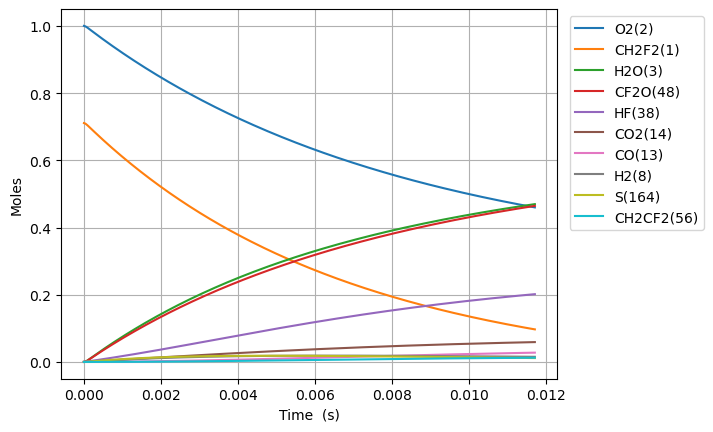

Source data for this figure (header and first rows):
Time (s), Volume (m^3), N2, Ne, CH2F2(1), O2(2), H2O(3), CH4(4), OH(5), HF(38), CHF(40), CHF2(81), CHFO2(129), CHFO2(131), H(6), CFO2(136), H2(8), CO2(14), HO2(11), F(37), O(7), S(163), CF2O(48), CHF3(41)
0.0, 0.2172, 3.76, 0.0, 0.7108, 1.0, 0.0, 0.0, 0.0, 0.0, 0.0, 0.0, 0.0, 0.0, 0.0, 0.0, 0.0, 0.0, 0.0, 0.0, 0.0, 0.0, 0.0, 0.0
4.0734567800078094e-22, 0.2172, 3.76, 0.0, 0.7108, 1, 7.05156437879516e-53, 0.0, 5.7104053466661506e-39, 2.8516853952238836e-21, 2.85168539522388e-21, 1.8704100557322531e-22, 2.554600344792025e-41, 3.094915679545364e-40, 2.937017436354157e-34, 3.777979021054026e-36, 1.33511583263814e-24, 1.48117049850909e-50, 1.8704100557293546e-22, 1.304758214385173e-42, 2.889979242531865e-31, 6.368778546833025e-38, 5.712556242564931e-39, 3.269374562542826e-53
1.1405678984021866e-21, 0.2172, 3.76, 0.0, 0.7108, 1, 8.371617230507606e-52, 0.0, 3.44908482938725e-38, 7.984719106626874e-21, 7.984719106626852e-21, 5.237148156050304e-22, 1.5429786082719404e-40, 1.8693290704426055e-39, 8.34606044256641e-34, 2.2818993287166185e-35, 3.738324331386792e-24, 1.758445615829982e-49, 5.23714815604219e-22, 7.880739701267811e-42, 8.091942282980109e-31, 3.846742242287123e-37, 3.4503839705092945e-38, 1.9747022399712658e-52
2.607012339204998e-21, 0.2172, 3.76, 0.0, 0.7108, 1, 8.219303439929817e-51, 0.0, 1.660585874811861e-37, 1.8250786529432856e-20, 1.8250786529432748e-20, 1.1970624356686391e-21, 7.428777802918568e-40, 9.000014796076001e-39, 1.965379293809e-33, 1.0986362993224922e-34, 8.544741328884095e-24, 1.726452333062168e-48, 1.1970624356667852e-21, 3.7942370170041357e-41, 1.849586997944015e-30, 1.852040801419008e-36, 1.6612113553379975e-37, 9.507341289606837e-52
5.539901220810621e-21, 0.2172, 3.76, 0.0, 0.7108, 1, 7.269880811975631e-50, 0.0, 7.252214790279906e-37, 3.878292137504482e-20, 3.8782921375044345e-20, 2.543757675795849e-21, 3.244342438158008e-39, 3.930542912979296e-38, 4.4227843861533415e-33, 4.798033356738417e-34, 1.8157575323878703e-23, 1.5270275371428733e-47, 2.5437576757919146e-21, 1.6570430661602932e-40, 3.930373183461445e-30, 8.088348754477569e-36, 7.254946428058655e-37, 4.152105757660047e-51
1.1405678984021866e-20, 0.2172, 3.76, 0.0, 0.7108, 1, 6.1107728656573665e-49, 0.0, 3.027656914814902e-36, 7.984719106626875e-20, 7.984719106626674e-20, 5.237148156050242e-21, 1.3544491030536548e-38, 1.6409242932559677e-37, 1.0121028943800476e-32, 2.003084476962669e-33, 3.738324331386792e-23, 1.283558655279896e-46, 5.23714815604216e-21, 6.917829257690304e-40, 8.091948139397988e-30, 3.3767263855305364e-35, 3.0287973198090025e-36, 1.733422449728062e-50
2.313723451044436e-20, 0.2172, 3.76, 0.0, 0.7108, 1, 5.0099807926324995e-48, 0.0, 1.2368966397198663e-35, 1.619757304487166e-19, 1.6197573044870842e-19, 1.0623929116558918e-20, 5.533366532906999e-38, 6.703711158192371e-37, 2.465125555092809e-32, 8.183253678762378e-33, 7.583457929384636e-23, 1.052338934945923e-45, 1.0623929116542598e-20, 2.826159502937226e-39, 1.6415108390877818e-29, 1.3795029083579392e-34, 1.237362532365445e-35, 7.081596556247202e-50
4.660034556328934e-20, 0.2172, 3.76, 0.0, 0.7108, 1, 4.057212338431021e-47, 0.0, 4.999733980549982e-35, 3.262328092136123e-19, 3.2623280921357914e-19, 2.1397491037575833e-20, 2.236675224387739e-37, 2.7097472331230762e-36, 6.624665873251324e-32, 3.307801975924589e-32, 1.5273725125380323e-22, 8.522113532484112e-45, 2.139749103754327e-20, 1.1423792843267139e-38, 3.3061470252264435e-29, 5.576171319120251e-34, 5.001617193072734e-35, 2.8624947529315985e-49
9.352656766897931e-20, 0.2172, 3.76, 0.0, 0.7108, 1, 3.2655974595194646e-46, 0.0, 2.0103710439858755e-34, 6.547469667434037e-19, 6.547469667432704e-19, 4.294461487960791e-20, 8.99357271168981e-37, 1.0895774444264397e-35, 1.9957726496497526e-31, 1.3300526262771634e-31, 3.0654259517371696e-22, 6.859338378061948e-44, 4.2944614879543745e-20, 4.5934602912259054e-38, 6.635435940874552e-29, 2.2421539625248806e-33, 2.0111282754260323e-34, 1.150996711207804e-48
1.8737901188035925e-19, 0.2172, 3.76, 0.0, 0.7108, 1, 2.6204363012066858e-45, 0.0, 8.062487047095127e-34, 1.3117752818029867e-18, 1.3117752818024517e-18, 8.603886256366502e-20, 3.6068249103546065e-36, 4.3696928766820943e-35, 6.66797676906843e-31, 5.3341059119440725e-31, 6.141532830135444e-22, 5.504187062348859e-43, 8.603886256354137e-20, 1.8421857775843516e-37, 1.3294079945653906e-28, 8.99204021758718e-33, 8.065523883588938e-34, 4.616012897266804e-48
3.7508390030311914e-19, 0.2172, 3.76, 0.0, 0.7108, 1, 2.0995378337708944e-44, 0.0, 3.229200189980823e-33, 2.6258319119221524e-18, 2.6258319119200084e-18, 1.7222735793175126e-19, 1.4446112785082808e-35, 1.750156369661441e-34, 2.4034752986965674e-30, 2.1364246196446797e-30, 1.2293746586931994e-21, 4.4100476609376654e-42, 1.7222735793152315e-19, 7.378373955224678e-37, 2.661163264914519e-28, 3.601506310301828e-32, 3.230416508374571e-33, 1.8488138913640817e-47
7.504936771486389e-19, 0.2172, 3.76, 0.0, 0.7108, 1, 1.6809068761250254e-43, 0.0, 1.292521630032498e-32, 5.253945172160484e-18, 5.253945172151905e-18, 3.4460434866781144e-19, 5.782209915561587e-35, 7.005186512065469e-34, 9.085777733885683e-30, 8.551266161795914e-30, 2.4598174100525093e-21, 3.5307196265157377e-41, 3.4460434866743304e-19, 2.9532900972485444e-36, 5.32477968318582e-28, 1.4415411037478762e-31, 1.2930084742041855e-32, 7.400081982217515e-47
1.5013132308396783e-18, 0.2172, 3.76, 0.0, 0.7108, 1, 1.345236363170967e-42, 0.0, 5.171770108984896e-32, 1.0510171692637147e-17, 1.0510171692602817e-17, 6.893583301394831e-19, 2.313637162661793e-34, 2.8029870680537075e-33, 3.52861713705883e-29, 3.4216203186966147e-29, 4.920702912771129e-21, 2.8256487589697515e-40, 6.893583301390375e-19, 1.1817148516783053e-35, 1.0652436030020688e-27, 5.768042109194036e-31, 5.173718118474846e-32, 2.9610033153352653e-46
3.002952338221757e-18, 0.2172, 3.76, 0.0, 0.7108, 1, 1.0763934795444023e-41, 0.0, 2.06904481021276e-31, 2.102262473359047e-17, 2.1022624733453138e-17, 1.3788662930810312e-18, 9.256055430468214e-34, 1.121377343120807e-32, 1.3903011370837664e-28, 1.368870929996978e-28, 9.842473918208369e-21, 2.260948321991491e-39, 1.3788662930813857e-18, 4.7277419430503763e-35, 2.1309442764860274e-27, 2.3075924359925375e-30, 2.069824139782765e-31, 1.1845994296790859e-45
6.0062305529859144e-18, 0.2172, 3.76, 0.0, 0.7108, 1, 8.611965486568912e-41, 0.0, 8.27685282909937e-31, 4.204753081549712e-17, 4.2047530814947736e-17, 2.7578822189569448e-18, 3.7027236874983746e-33, 4.4858744083313997e-32, 5.5189061863417045e-28, 5.475929356660864e-28, 1.9686015929082846e-20, 1.8089304018353255e-38, 2.7578822189626397e-18, 1.8913411363912697e-34, 4.263023239922512e-27, 9.231120981911147e-30, 8.27997039250805e-31, 4.7388257262934676e-45
1.201278698251423e-17, 0.2172, 3.76, 0.0, 0.7108, 1, 6.88989947775324e-40, 0.0, 3.310875859720813e-30, 8.409734297931042e-17, 8.409734297711277e-17, 5.515914070680047e-18, 1.4811498905180187e-32, 1.7944227555437092e-31, 2.1991021094281067e-27, 2.190460873093449e-27, 3.9373099950831804e-20, 1.4472130227856578e-37, 5.515914070711379e-18, 7.566396002416509e-34, 8.529891632674761e-27, 3.6925986455531604e-29, 3.312122928961856e-30, 1.8956413136526457e-44
2.4025899841570862e-17, 0.2172, 3.76, 0.0, 0.7108, 1, 5.512050438606002e-39, 0.0, 1.324377294491939e-29, 1.68196967306937e-16, 1.6819696729814625e-16, 1.1031977774011346e-17, 5.924721277739938e-32, 7.177836868731152e-31, 8.779487014317203e-27, 8.762021755773597e-27, 7.874726799432972e-20, 1.1577978994114021e-36, 1.1031977774153783e-17, 3.027198875471406e-33, 1.7074470281736443e-26, 1.4770695091945648e-28, 1.3248761268440787e-29, 7.582990661880226e-44
4.805212555968413e-17, 0.2172, 3.76, 0.0, 0.7108, 1, 4.4096927221616325e-38, 0.0, 5.29756311571647e-29, 3.3639621596219016e-16, 3.3639621592702683e-16, 2.206410518021432e-17, 2.369913560431801e-31, 2.871163804691137e-30, 3.508410451355496e-26, 3.504844354801222e-26, 1.574956040813255e-19, 9.262493120243491e-36, 2.2064105180818273e-17, 1.2113549908285684e-32, 3.420699503440916e-26, 5.908338138304499e-28, 5.299558421476866e-29, 3.0334440447059447e-43
9.610457699591065e-17, 0.2172, 3.76, 0.0, 0.7108, 1, 3.527775171206546e-37, 0.0, 2.119036062733749e-28, 6.727947132726961e-16, 6.727947131320421e-16, 4.41283599907818e-17, 9.479709988513814e-31, 1.148471243444155e-29, 1.4026873023990586e-25, 1.4019448720461577e-25, 3.1499227625531704e-19, 7.410038464474158e-35, 4.4128359993266013e-17, 4.849149609717531e-32, 6.864551436051683e-26, 2.363347274916275e-27, 2.1198341539404636e-28, 1.2135573510776753e-42
1.9220947986836368e-16, 0.2172, 3.76, 0.0, 0.7108, 1, 2.8222286061068956e-36, 0.0, 8.476166114672895e-28, 1.3455917078937074e-15, 1.34559170733109e-15, 8.825686960456283e-17, 3.791899663103064e-30, 4.5938956977540055e-29, 5.609395443644074e-25, 5.607793745232326e-25, 6.299856206033001e-19, 5.928048355757645e-34, 8.82568696146365e-17, 1.9426287851544647e-31, 1.382164323162995e-25, 9.453413132793388e-27, 8.479358206362244e-28, 4.855630585694464e-42
3.844192856132698e-16, 0.2172, 3.76, 0.0, 0.7108, 1, 2.2577863873042685e-35, 0.0, 3.3904710032580145e-27, 2.691185697135726e-15, 2.691185694885253e-15, 1.7651388880270922e-16, 1.5167666134354165e-29, 1.8375598485528597e-28, 2.2434874213829917e-24, 2.2431203469173405e-24, 1.2599723092992664e-18, 4.74244571318177e-33, 1.7651388884327757e-16, 7.794237118409245e-31, 2.801337856062821e-25, 3.781370054857032e-26, 3.391747616552146e-27, 1.9433663186085626e-41
5.766290913581759e-16, 0.2172, 3.76, 0.0, 0.7108, 1, 6.455860662192818e-35, 0.0, 7.204753937907946e-27, 4.036779686377741e-15, 4.036779681595484e-15, 2.647709079714399e-16, 3.2231373376086426e-29, 3.9048150117632295e-28, 4.767241545186974e-24, 4.766632514736992e-24, 1.8899589979952332e-18, 1.356043586643477e-32, 2.647709080578188e-16, 1.659758721910273e-30, 4.248266564386099e-25, 8.035414362044873e-26, 7.207466411696059e-27, 4.131531433893261e-41
7.688388971030821e-16, 0.2172, 3.76, 0.0, 0.7108, 1, 1.3617283218652573e-34, 0.0, 1.2290465576873401e-26, 5.382373675619751e-15, 5.3823736674617825e-15, 3.5302792711075495e-16, 5.498305301601011e-29, 6.661154555924298e-28, 8.132201913792177e-24, 8.131315875650862e-24, 2.5199456866912018e-18, 2.8602892590924984e-32, 3.5302792725826005e-16, 2.83682401692569e-30, 5.722950449772116e-25, 1.3707474230450739e-25, 1.2295092219864388e-26, 7.051032666722035e-41
1.1532585085928942e-15, 0.2172, 3.76, 0.0, 0.7108, 1, 3.7193033954133747e-34, 0.0, 2.544585468177463e-26, 8.073561654103763e-15, 8.073561637213724e-15, 5.295419653203485e-16, 1.1383583338009266e-28, 1.3791070935499094e-27, 1.683638219875552e-23, 1.6834859879944375e-23, 3.779919064083146e-18, 7.812338734133999e-32, 5.295419656260513e-16, 5.8921895294523514e-30, 8.737457926891779e-25, 2.837958965817097e-25, 2.5455431766379824e-26, 1.4610257989387028e-40
1.5376781200827065e-15, 0.2172, 3.76, 0.0, 0.7108, 1, 7.782028180840612e-34, 0.0, 4.3276741936903214e-26, 1.0764749632587765e-14, 1.076474960386222e-14, 7.060560034217704e-16, 1.9360557963830682e-28, 2.3454992167738053e-27, 2.863397785098883e-23, 2.8631690350995976e-23, 5.0398924414751e-18, 1.6346027867317008e-31, 7.060560039419924e-16, 1.0051664867276072e-29, 1.1854031102751231e-24, 4.826625401237603e-25, 4.32930271482125e-26, 2.4868560009225286e-40
2.3065173430623308e-15, 0.2172, 3.76, 0.0, 0.7108, 1, 2.4573253154136056e-33, 0.0, 9.429122477317546e-26, 1.614712558955572e-14, 1.6147125526968614e-14, 1.0590840792694167e-15, 4.218303860016674e-28, 5.110359998606877e-27, 6.23868638610033e-23, 6.238262272005221e-23, 7.55983919625908e-18, 5.161572409272839e-31, 1.0590840804036174e-15, 2.2060540542676927e-29, 1.8422325600745674e-24, 1.051623385099645e-24, 9.432669174904026e-26, 5.42886618017837e-40
3.0753565660419553e-15, 0.2172, 3.76, 0.0, 0.7108, 1, 5.5892779504714716e-33, 0.0, 1.6554369985189094e-25, 2.1529501546523614e-14, 2.1529501436641705e-14, 1.4121121546488421e-15, 7.405977016042088e-28, 8.97206441756431e-27, 1.095296529599153e-22, 1.0952290019636185e-22, 1.0079785951043183e-17, 1.1740187132170489e-30, 1.4121121566408102e-15, 3.8998706873457257e-29, 2.5432413444072205e-24, 1.8462969009444624e-24, 1.6560594251732081e-25, 9.5486794585409e-40
4.613035012001204e-15, 0.2172, 3.76, 0.0, 0.7108, 1, 1.8661451686716406e-32, 0.0, 3.6904238240066134e-25, 3.229425346045923e-14, 3.229425321550237e-14, 2.118168303996564e-15, 1.6510215918230175e-27, 2.0001146773861414e-26, 2.4416999727150846e-22, 2.441565394922824e-22, 1.5119679460611994e-17, 3.919806223111451e-30, 2.118168308438802e-15, 8.824138788395138e-29, 4.078407558655826e-24, 4.1159014322859535e-24, 3.6918101474600133e-25, 2.137032460088976e-39
7.688391903919702e-15, 0.2172, 3.76, 0.0, 0.7108, 1, 8.775084233630607e-32, 0.0, 1.0200771755458932e-24, 5.382375728832974e-14, 5.3823756611240274e-14, 3.5302805970460896e-15, 4.5637715447413356e-27, 5.528526750538469e-26, 6.7491087003110525e-22, 6.748772726889234e-22, 2.5199466479753596e-17, 1.843190229781839e-29, 3.5302806093285584e-15, 2.515065860677109e-28, 7.681470603322328e-24, 1.1376833622995275e-23, 1.0204596507042028e-24, 5.955567694597346e-39
1.3839105687756697e-14, 0.2172, 3.76, 0.0, 0.7108, 1, 5.24752485531661e-31, 0.0, 3.298561679448645e-24, 9.688276494406791e-14, 9.688276275460831e-14, 6.354505160555711e-15, 1.4758596520780169e-26, 1.787706931808308e-25, 2.182406952270981e-21, 2.1823061444886464e-21, 4.5359040518065195e-17, 1.1022312695459243e-28, 6.3545052002805506e-15, 8.639010437591499e-28, 1.7019094865614117e-23, 3.678851670308697e-23, 3.2997936607611944e-24, 1.9583427386474597e-38
2.614053325543069e-14, 0.2172, 3.76, 0.0, 0.7108, 1, 3.607267327049395e-30, 0.0, 1.1761326008410658e-23, 1.8300078025553284e-13, 1.8300077244883794e-13, 1.200295419721703e-14, 5.2630380099983e-26, 6.374095511488908e-25, 7.781531332216925e-21, 7.781188327688826e-21, 8.567818859490154e-17, 7.5769644781851665e-28, 1.2002954338875565e-14, 3.4449930498568606e-27, 4.42206064221318e-23, 1.3117241828006675e-22, 1.1765684132167182e-23, 7.221652968024599e-38
5.074338839077867e-14, 0.2172, 3.76, 0.0, 0.7108, 1, 2.671282410181417e-29, 0.0, 4.4310471132183837e-23, 3.5523681087841716e-13, 3.5523678146710075e-13, 2.3299851909121454e-14, 1.9833824102941914e-25, 2.401318220247916e-24, 2.931647782222191e-20, 2.9315218933763257e-20, 1.6631648475022361e-16, 5.6109205577532236e-27, 2.32998524428458e-14, 1.5735143110179247e-26, 1.3272942536978652e-22, 4.941851982414864e-22, 4.432662858804723e-23, 2.909125871523484e-37
7.534624352612666e-14, 0.2172, 3.76, 0.0, 0.7108, 1, 8.298889626653815e-29, 0.0, 9.76913607532341e-23, 5.274728415012404e-13, 5.274727766584192e-13, 3.459674913915974e-14, 4.37377110984908e-25, 5.293997620077735e-24, 6.463370181593364e-20, 6.463095122636808e-20, 2.4695478090878514e-16, 1.7431410791871822e-26, 3.459675031588078e-14, 3.9752118480865555e-26, 2.66712928027104e-22, 1.089524832682351e-21, 9.772650268267215e-23, 6.775723076894726e-37
1.2455195379682262e-13, 0.2172, 3.76, 0.0, 0.7108, 1, 3.7491612233750113e-28, 0.0, 2.6695026246083986e-22, 8.719449027467047e-13, 8.719447255601335e-13, 5.719054215382611e-14, 1.1957893672711337e-24, 1.4465134102953303e-23, 1.7661505920897055e-19, 1.7660759401948237e-19, 4.0823137324347604e-16, 7.874844939659952e-26, 5.719054536933009e-14, 1.3974051370235019e-25, 6.711060758238899e-22, 2.977185848316896e-21, 2.670433371029715e-22, 2.0917906253065583e-36
1.737576640675186e-13, 0.2172, 3.76, 0.0, 0.7108, 1, 9.888783118018868e-28, 0.0, 5.195404666442645e-22, 1.2164169639919259e-12, 1.2164166191539596e-12, 7.978433324147764e-14, 2.3283345581095827e-24, 2.815007796614436e-23, 3.4372560695355817e-19, 3.437111150177839e-19, 5.695079656097354e-16, 2.0770507253675633e-25, 7.978433949947889e-14, 3.2640588315926707e-25, 1.2574025804423505e-21, 5.794155368452283e-21, 5.1971644079908095e-22, 4.5246793411638804e-36
2.2296337433821456e-13, 0.2172, 3.76, 0.0, 0.7108, 1, 2.0442427109638074e-27, 0.0, 8.554645909958436e-22, 1.5608890252369035e-12, 1.5608884574398997e-12, 1.0237812240240031e-13, 3.835522002462559e-24, 4.634801943545341e-23, 5.659653240091935e-19, 5.65941487587534e-19, 7.307845580192949e-16, 4.293715322484987e-25, 1.0237813270660596e-13, 6.248177017130412e-25, 2.025605118941256e-21, 9.540432869706638e-21, 8.557460525374545e-22, 8.232220849380934e-36
2.7216908460891053e-13, 0.2172, 3.76, 0.0, 0.7108, 1, 3.663671856341636e-27, 0.0, 1.2747253139335428e-21, 1.9053610864816378e-12, 1.9053602404179624e-12, 1.2497190963688805e-13, 5.717874923968122e-24, 6.905812592698756e-23, 8.43334181175817e-19, 8.432986767815271e-19, 8.9206115048421e-16, 7.695094001214916e-25, 1.2497192499099787e-13, 1.0607365531866066e-24, 2.975716417192073e-21, 1.4216017686513037e-20, 1.2751324062012252e-21, 1.3507696915608543e-35
3.7058050515030246e-13, 0.2172, 3.76, 0.0, 0.7108, 1, 9.048462209153534e-27, 0.0, 2.3632664455915715e-21, 2.5943052089703764e-12, 2.594303640450506e-12, 1.7015947832764618e-13, 1.0610011967759291e-23, 1.2801175420545838e-22, 1.5634591964756434e-18, 1.5633933644182572e-18, 1.2146143356246978e-15, 1.9004888809753054e-24, 1.7015950679263558e-13, 2.4403801520931544e-24, 5.421675338202408e-21, 2.635510661351937e-20, 2.3639761871999307e-21, 3.002766655181478e-35
4.689919256916943e-13, 0.2172, 3.76, 0.0, 0.7108, 1, 1.8124775474684053e-26, 0.0, 3.7851852557739156e-21, 3.283249331458142e-12, 3.283246819251689e-12, 2.1534703931610365e-13, 1.7008930381442592e-23, 2.0500430162793178e-22, 2.5041003949935637e-18, 2.5039948740850857e-18, 1.5371675211276569e-15, 3.806769392191577e-24, 2.1534708490668369e-13, 4.671451258529696e-24, 8.595301074047048e-21, 4.2211416415998796e-20, 3.7862496184064116e-21, 5.699739091426236e-35
5.674033462330862e-13, 0.2172, 3.76, 0.0, 0.7108, 1, 3.192574401000758e-26, 0.0, 5.540504257690061e-21, 3.972193453944934e-12, 3.9721897768216215e-12, 2.605345926047344e-13, 2.4919033116970557e-23, 3.0002875932071625e-22, 3.665257502407833e-18, 3.665102883062328e-18, 1.85972070709461e-15, 6.705301440914793e-24, 2.6053465933555273e-13, 7.970885376787184e-24, 1.2496616486831653e-20, 6.178494101035191e-20, 5.5419546262368164e-21, 9.796506821906448e-35
7.642261873158701e-13, 0.2172, 3.76, 0.0, 0.7108, 1, 7.772202518733519e-26, 0.0, 1.0051430410105703e-20, 5.350081698915599e-12, 5.350075028268172e-12, 3.5090967609212966e-13, 4.5289908780831584e-23, 5.441461559103624e-22, 6.6491183617449555e-18, 6.648837128459227e-18, 2.5048270808155132e-15, 1.6323248146744842e-23, 3.509097971471205e-13, 1.8618882741709933e-23, 2.2482405247922937e-20, 1.1208361065609027e-19, 1.0053666843635427e-20, 2.402804224027691e-34
9.61049028398654e-13, 0.2172, 3.76, 0.0, 0.7108, 1, 1.5444047372079977e-25, 0.0, 1.58962192450467e-20, 6.727969943882373e-12, 6.727959394791016e-12, 4.412847288089631e-13, 7.175670606226843e-23, 8.603097123891383e-22, 1.0515039633618312e-17, 1.0514593584896562e-17, 3.1499334575737163e-15, 3.2434637560244867e-23, 4.4128492024597903e-13, 3.60644925847614e-23, 3.537921863772144e-20, 1.772510681638608e-19, 1.5899127732372828e-20, 4.956971671847621e-34
1e-12, 0.2172, 3.76, 0.0, 0.7108, 1, 1.7397788005667076e-25, 0.0, 1.721101441287461e-20, 7.000652146843078e-12, 7.000640725322382e-12, 4.591698247405885e-13, 7.771993779631161e-23, 9.314131036344849e-22, 1.1384651717577003e-17, 1.138416849173909e-17, 3.2775991294383993e-15, 3.653750656986413e-23, 4.59170032009426e-13, 4.0467431639971375e-23, 3.827654305067789e-20, 1.9191003102083269e-19, 1.7214028646887504e-20, 5.642112139669726e-34
1.3546947105642217e-12, 0.2172, 3.76, 0.0, 0.7108, 1, 4.324120771276357e-25, 0.0, 3.158807684699333e-20, 9.483746433804242e-12, 9.483725473068986e-12, 6.220347420067155e-13, 1.4311309343557095e-22, 1.7085603528834802e-21, 2.089305491895109e-17, 2.0892163147295913e-17, 4.440146223322553e-15, 9.080616081214776e-23, 6.220351223793909e-13, 9.801586143906542e-23, 6.99066218041872e-20, 3.5219215873326515e-19, 3.1591354613765844e-20, 1.555939746872649e-33
1.7483403927297895e-12, 0.2172, 3.76, 0.0, 0.7108, 1, 9.295188734180673e-25, 0.0, 5.2617463790374e-20, 1.2239522923710545e-11, 1.2239488011662345e-11, 8.02784632349713e-13, 2.3925866533131447e-22, 2.8443501178402046e-21, 3.479928634203159e-17, 3.4797791572424526e-17, 5.73035901059545e-15, 1.951850798320475e-22, 8.027852658836035e-13, 2.0718764790808656e-22, 1.1608023401559087e-19, 5.866078360750979e-19, 5.2618753706175237e-20, 3.7533985420822e-33
2.5356317570609248e-12, 0.2172, 3.76, 0.0, 0.7108, 1, 2.835902756189701e-24, 0.0, 1.1069437127966335e-19, 1.7751075903476463e-11, 1.7751002469822435e-11, 1.1642840450758006e-12, 5.069963086632106e-22, 5.9768294369339164e-21, 7.319632959608891e-17, 7.319314508281362e-17, 8.310784674724815e-15, 5.954131616563732e-22, 1.1642853775931626e-12, 6.206246655964512e-22, 2.4337171648116774e-19, 1.2338614459656249e-18, 1.1067954199706182e-19, 1.435241196665892e-32
3.3229231213920602e-12, 0.2172, 3.76, 0.0, 0.7108, 1, 6.3833794456379106e-24, 0.0, 1.901380361250158e-19, 2.3262628883180175e-11, 2.3262502769325648e-11, 1.5257829681939752e-12, 8.771255549521497e-22, 1.0254315640404988e-20, 1.2570603340741432e-16, 1.257004942756034e-16, 1.0891210499999186e-14, 1.3400461267353362e-21, 1.5257852565501413e-12, 1.3832655363539189e-21, 4.1726493132659523e-19, 2.1190088881348655e-18, 1.9008243970292514e-19, 3.875098258593507e-32
4.110214485723196e-12, 0.2172, 3.76, 0.0, 0.7108, 1, 1.2082006269121944e-23, 0.0, 2.9095955286137023e-19, 2.8774181862821726e-11, 2.8773988910226217e-11, 1.887281402905395e-12, 1.3517960415297788e-21, 1.5673386692004065e-20, 1.92328261910805e-16, 1.9231967943396688e-16, 1.347163653645646e-14, 2.5360121786393935e-21, 1.8872849039244223e-12, 2.6019878449945297e-21, 6.377711443366815e-19, 3.2420471558068115e-18, 2.9082839359097054e-19, 8.552017101272773e-32
4.897505850054331e-12, 0.2172, 3.76, 0.0, 0.7108, 1, 2.0442121205120897e-23, 0.0, 4.131700161269824e-19, 3.428573484240118e-11, 3.428546089257823e-11, 2.2487793504054e-12, 1.933150860131279e-21, 2.2230630968709115e-20, 2.730628793714438e-16, 2.7305054097200174e-16, 1.605206283413498e-14, 4.29024026275207e-21, 2.248784320880061e-12, 4.383655965403904e-21, 9.049016217881596e-19, 4.602973245287035e-18, 4.129183500830947e-19, 1.654368282428928e-31
5.684797214385466e-12, 0.2172, 3.76, 0.0, 0.7108, 1, 3.197433616831369e-23, 0.0, 5.567805205479685e-19, 3.979728782191861e-11, 3.9796918716435655e-11, 2.610276811883565e-12, 2.623326589097936e-21, 2.9922647209512526e-20, 3.6790975018515077e-16, 3.678929194352247e-16, 1.863248944307299e-14, 6.709658962957273e-21, 2.610283508575332e-12, 6.835120032468717e-21, 1.218667630329952e-18, 6.201784155965565e-18, 5.563532552473077e-19, 2.914719337345636e-31
7.259379943047737e-12, 0.2172, 3.76, 0.0, 0.7108, 1, 6.659877619671455e-23, 0.0, 9.082460308410843e-19, 5.082039378076783e-11, 5.0819791888881935e-11, 3.333270281505827e-12, 4.3386566471157264e-21, 4.869743897230864e-20, 5.999397100645485e-16, 5.999115899334292e-16, 2.3793343794878118e-14, 1.3971776520239966e-20, 3.33328120079099e-12, 1.4174765535309275e-20, 1.986151308542349e-18, 1.0113048452882784e-17, 9.072616941566326e-19, 7.440577528163897e-31
8.833962671710008e-12, 0.2172, 3.76, 0.0, 0.7108, 1, 1.2004555598341817e-22, 0.0, 1.3454448388797871e-18, 6.184349973937023e-11, 6.184260842799411e-11, 4.056261821175865e-12, 6.5147507327769355e-21, 7.197075569712607e-20, 8.884170592748576e-16, 8.883744178708181e-16, 2.895419999216918e-14, 2.5177771280696964e-20, 4.056277989724494e-12, 2.5475429374388486e-20, 2.940312317800783e-18, 1.4975816102183087e-17, 1.3435612716891822e-18, 1.5903477066352456e-30
1e-11, 0.2172, 3.76, 0.0, 0.7108, 1, 1.7416563997677146e-22, 0.0, 1.7245113744665744e-18, 7.000652146392374e-11, 7.000537932872921e-11, 4.5916628249703555e-12, 8.433107942763992e-21, 9.208885461567459e-20, 1.1384231256350244e-15, 1.138367535529021e-15, 3.277600821236712e-14, 3.6521516324210095e-20, 4.591683542301474e-12, 3.6899675842034804e-20, 3.767264536341204e-18, 1.9190075123217885e-17, 1.7216935801457542e-18, 2.576473293229117e-30
1.0408545400372278e-11, 0.2172, 3.76, 0.0, 0.7108, 1, 1.9640916602874274e-22, 0.0, 1.8684656980078212e-18, 7.2866605697727e-11, 7.28653683341991e-11, 4.779251440207834e-12, 9.16847133725913e-21, 9.971575340861946e-20, 1.233340717564951e-15, 1.2332801322282447e-15, 3.411505843523542e-14, 4.118302947010524e-20, 4.7792738844392434e-12, 4.1591377116359825e-20, 4.081240801101543e-18, 2.0790063207386903e-17, 1.8652595434050365e-18, 3.012093258189912e-30
1.1983128129034548e-11, 0.2172, 3.76, 0.0, 0.7108, 1, 2.997883112511428e-22, 0.0, 2.477397359732551e-18, 8.388971165583944e-11, 8.388807160792185e-11, 5.502239147828268e-12, 1.2316580665137793e-20, 1.3190574767068307e-19, 1.6347096066557167e-15, 1.6346274639740463e-15, 3.927591952435802e-14, 6.284291721751391e-20, 5.502268893910852e-12, 6.337663739719865e-20, 5.409026905463251e-18, 2.7555765918772343e-17, 2.472364059073176e-18, 5.2253540736830574e-30
1.513229358635909e-11, 0.2172, 3.76, 0.0, 0.7108, 1, 6.040091284036803e-22, 0.0, 3.9533480880488525e-18, 1.0593592357133784e-10, 1.0593330825961032e-10, 6.94820886530968e-12, 2.0162517808812866e-20, 2.0951477794027538e-19, 2.6067787737600136e-15, 2.606641913217451e-15, 4.959765124185951e-14, 1.2654795111952173e-19, 6.948256292595265e-12, 1.2737003145419033e-19, 8.625532585491868e-18, 4.39414429902164e-17, 3.942821992121364e-18, 1.3062224342123824e-29
1.828145904368363e-11, 0.2172, 3.76, 0.0, 0.7108, 1, 1.0655821695902712e-21, 0.0, 5.774006999429907e-18, 1.2798213548588047e-10, 1.279783183864192e-10, 8.394171045710159e-12, 3.0184673689061015e-20, 3.045875305364767e-19, 3.804615972835002e-15, 3.8044076521337026e-15, 5.991939834677087e-14, 2.2313541877705296e-19, 8.394240255857056e-12, 2.2428311526547284e-19, 1.2590550613570061e-17, 6.413265743347144e-17, 5.754995351694137e-18, 2.751678106097489e-29
2.2031104435701307e-11, 0.2172, 3.76, 0.0, 0.7108, 1, 1.866083955145506e-21, 0.0, 8.392379885970525e-18, 1.5423209854218712e-10, 1.542265550718005e-10, 1.0115838215364295e-11, 4.513703192675362e-20, 4.402767213651396e-19, 5.525289967432156e-15, 5.524972609395462e-15, 7.220931108045933e-14, 3.9051609468932784e-19, 1.0115938708489141e-11, 3.9207416354515957e-19, 1.8288823320726642e-17, 9.313682516240296e-17, 8.358460241819571e-18, 5.751010771729411e-29
2.5780749827718984e-11, 0.2172, 3.76, 0.0, 0.7108, 1, 2.9921051299775447e-21, 0.0, 1.1501656161394696e-17, 1.8048206159720295e-10, 1.8047447061937077e-10, 1.1837494916752368e-11, 6.357712458988463e-20, 6.000837928019726e-19, 7.566012535443918e-15, 7.565557666956247e-15, 8.449925557348303e-14, 6.257645406826231e-19, 1.1837632501585912e-11, 6.27721672890044e-19, 2.505051479247353e-17, 1.2753558037200048e-16, 1.1446567518493277e-17, 1.071463372563439e-28
2.953039521973666e-11, 0.2172, 3.76, 0.0, 0.7108, 1, 4.499514769610536e-21, 0.0, 1.510303412006229e-17, 2.0673202465097276e-10, 2.0672206503463465e-10, 1.3559141264227904e-11, 8.571935231647623e-20, 7.8366741767687525e-19, 9.926769341774392e-15, 9.926145915603402e-15, 9.678923723045819e-14, 9.404295973512432e-19, 1.35593217460915e-11, 9.427297993459035e-19, 3.2876842866739184e-17, 1.673286063908389e-16, 1.501941840316739e-17, 1.835606928693696e-28
... 1,026 more rows
